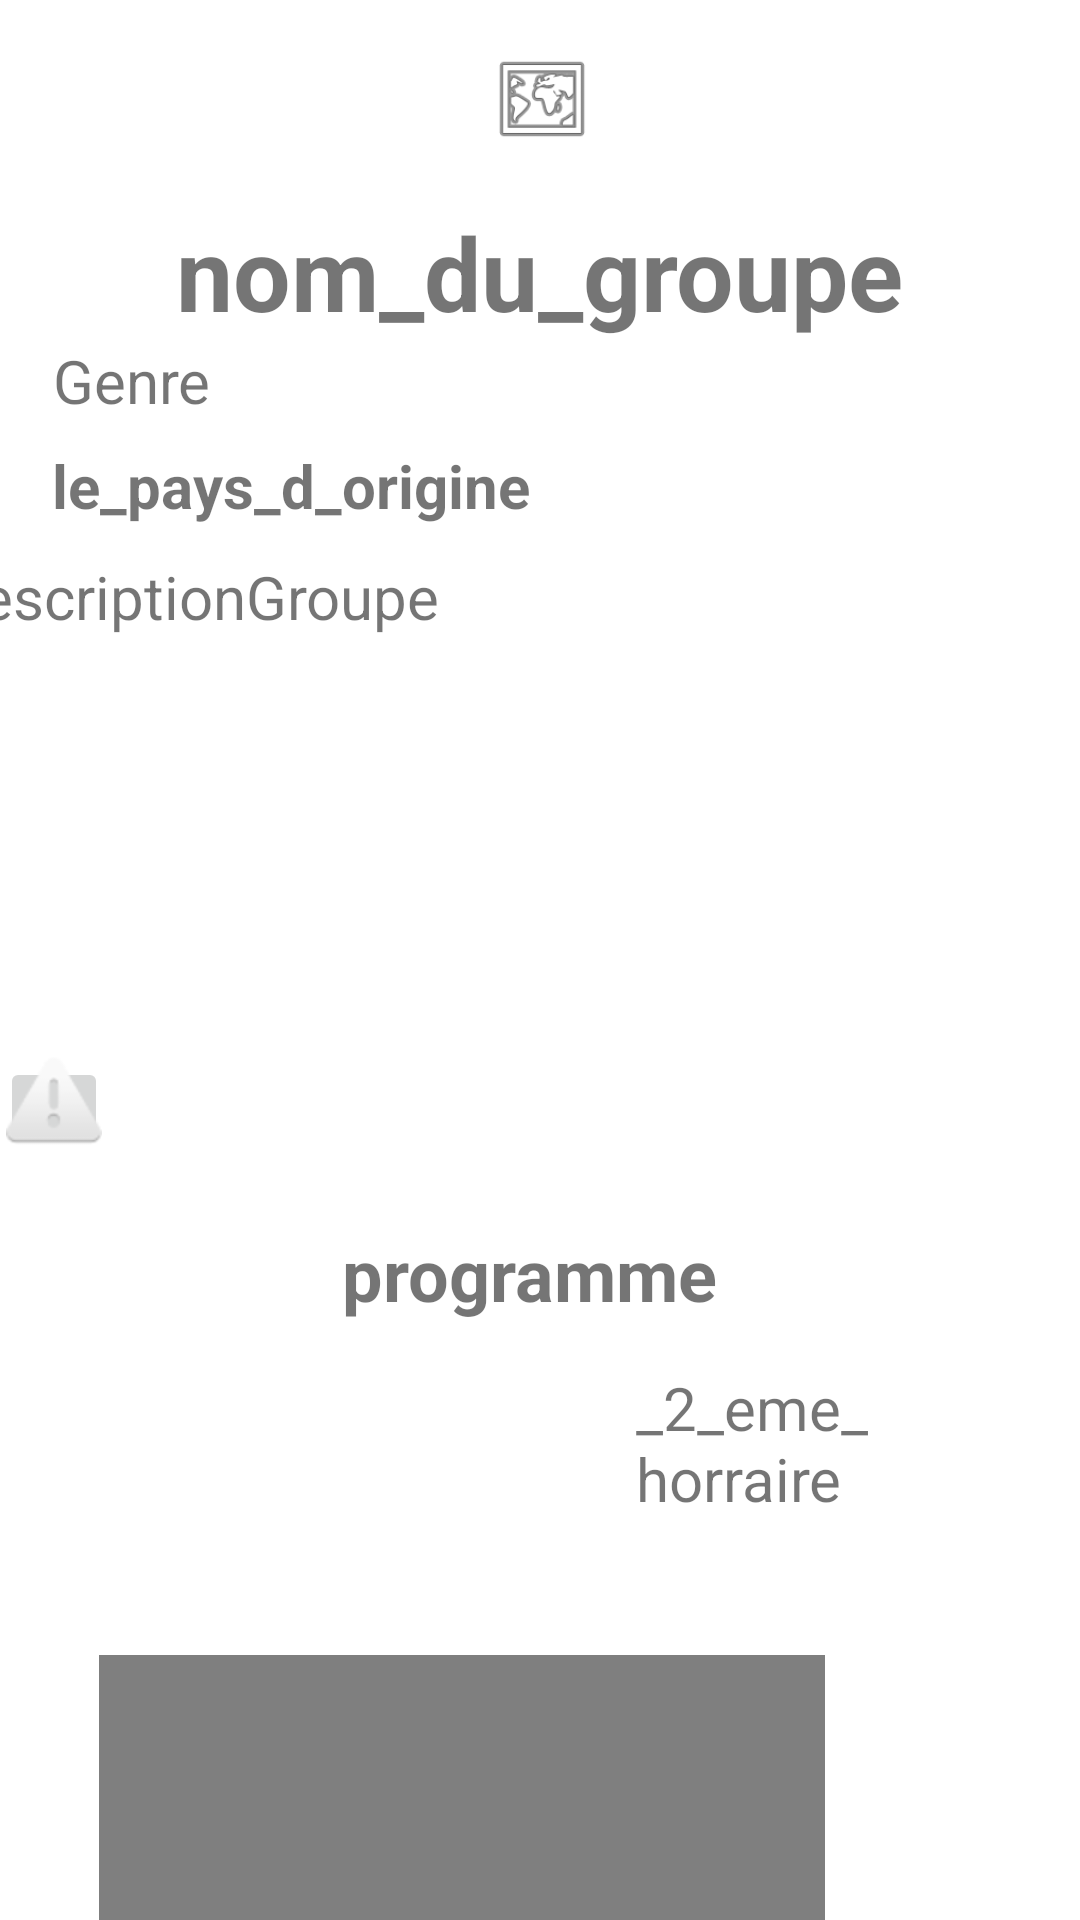

Write the Android layout XML for this screen, with the resource values it uses.
<!-- AndroidManifest.xml: application theme Theme.FIMUDROID -->
<!-- res/layout/fragment_artiste_details.xml -->
<?xml version="1.0" encoding="utf-8"?>
<androidx.constraintlayout.widget.ConstraintLayout xmlns:android="http://schemas.android.com/apk/res/android"
    xmlns:app="http://schemas.android.com/apk/res-auto"
    xmlns:tools="http://schemas.android.com/tools"
    android:layout_width="match_parent"
    android:layout_height="wrap_content"
    tools:context=".activities.ArtisteDetailsFragment">

    <TextView
        android:id="@+id/nomGroupe"
        android:layout_width="wrap_content"
        android:layout_height="wrap_content"
        android:layout_marginTop="68dp"
        android:text="nom_du_groupe"
        android:textSize="34sp"
        android:textStyle="bold"
        app:layout_constraintBottom_toTopOf="@+id/textView5"
        app:layout_constraintEnd_toEndOf="parent"
        app:layout_constraintStart_toStartOf="parent"
        app:layout_constraintTop_toTopOf="parent" />

    <TextView
        android:id="@+id/textView5"
        android:layout_width="wrap_content"
        android:layout_height="wrap_content"
        android:layout_marginBottom="8dp"
        android:text="Genre"
        android:textSize="20sp"
        app:layout_constraintBottom_toTopOf="@+id/textView6"
        app:layout_constraintEnd_toEndOf="parent"
        app:layout_constraintHorizontal_bias="0.057"
        app:layout_constraintStart_toStartOf="parent"
        app:layout_constraintTop_toBottomOf="@+id/nomGroupe" />

    <TextView
        android:id="@+id/textView6"
        android:layout_width="wrap_content"
        android:layout_height="wrap_content"
        android:layout_marginStart="1dp"
        android:layout_marginTop="8dp"
        android:text="le_pays_d_origine"
        android:textAlignment="viewStart"
        android:textSize="20sp"
        android:textStyle="bold"
        app:layout_constraintEnd_toEndOf="parent"
        app:layout_constraintHorizontal_bias="0.082"
        app:layout_constraintStart_toStartOf="parent"
        app:layout_constraintTop_toBottomOf="@+id/textView5" />

    <TextView
        android:id="@+id/textView7"
        android:layout_width="388dp"
        android:layout_height="155dp"
        android:layout_marginTop="10dp"
        android:text="descriptionGroupe"
        android:textAlignment="viewStart"
        android:textSize="20sp"
        app:layout_constraintEnd_toEndOf="parent"
        app:layout_constraintHorizontal_bias="0.652"
        app:layout_constraintStart_toStartOf="parent"
        app:layout_constraintTop_toBottomOf="@+id/textView6" />

    <ImageButton
        android:id="@+id/imageButton"
        android:layout_width="wrap_content"
        android:layout_height="wrap_content"
        android:layout_marginStart="163dp"
        android:layout_marginEnd="16dp"
        android:layout_marginBottom="54dp"
        android:contentDescription="addfav"
        android:src="@android:drawable/btn_star_big_on"
        app:layout_constraintBottom_toTopOf="@+id/textView7"
        app:layout_constraintEnd_toEndOf="parent"
        app:layout_constraintHorizontal_bias="0.0"
        app:layout_constraintStart_toEndOf="@+id/nomGroupe"
        app:layout_constraintTop_toTopOf="parent"
        app:layout_constraintVertical_bias="1.0" />

    <ImageButton
        android:id="@+id/lienButton1"
        android:layout_width="40dp"
        android:layout_height="31dp"
        android:layout_marginStart="16dp"
        android:layout_marginTop="12dp"
        android:layout_marginEnd="362dp"
        android:contentDescription="link1"
        android:contextClickable="false"
        android:src="@android:drawable/ic_dialog_alert"
        app:layout_constraintEnd_toEndOf="parent"
        app:layout_constraintStart_toStartOf="parent"
        app:layout_constraintTop_toBottomOf="@+id/textView7"
        tools:ignore="TouchTargetSizeCheck" />

    <ImageButton
        android:id="@+id/imageButton3"
        android:layout_width="36dp"
        android:layout_height="31dp"
        android:layout_marginStart="18dp"
        android:layout_marginTop="12dp"
        android:layout_marginEnd="308dp"
        android:contentDescription="link2"
        android:src="@android:drawable/ic_dialog_alert"
        app:layout_constraintEnd_toEndOf="parent"
        app:layout_constraintStart_toEndOf="@+id/lienButton1"
        app:layout_constraintTop_toBottomOf="@+id/textView7"
        tools:ignore="TouchTargetSizeCheck" />

    <TextView
        android:id="@+id/textView"
        android:layout_width="wrap_content"
        android:layout_height="wrap_content"
        android:layout_marginStart="121dp"
        android:layout_marginTop="68dp"
        android:layout_marginEnd="121dp"
        android:text="programme"
        android:textAlignment="viewStart"
        android:textAllCaps="false"
        android:textSize="24sp"
        android:textStyle="bold"
        app:layout_constraintEnd_toEndOf="parent"
        app:layout_constraintHorizontal_bias="1.0"
        app:layout_constraintStart_toStartOf="parent"
        app:layout_constraintTop_toBottomOf="@+id/textView7"
        tools:text="Programmation" />

    <VideoView
        android:id="@+id/videoView3"
        android:layout_width="242dp"
        android:layout_height="146dp"
        android:layout_marginStart="85dp"
        android:layout_marginTop="22dp"
        android:layout_marginEnd="85dp"
        android:contextClickable="false"
        app:layout_constraintEnd_toEndOf="parent"
        app:layout_constraintHorizontal_bias="1.0"
        app:layout_constraintStart_toStartOf="parent"
        app:layout_constraintTop_toBottomOf="@+id/horrairePassage" />

    <ImageView
        android:id="@+id/imageView"
        android:layout_width="405dp"
        android:layout_height="34dp"
        android:layout_marginTop="16dp"
        android:layout_marginBottom="18dp"
        android:contentDescription="logo_du_groupe"
        android:src="@android:drawable/ic_menu_mapmode"
        app:layout_constraintBottom_toTopOf="@+id/nomGroupe"
        app:layout_constraintEnd_toEndOf="parent"
        app:layout_constraintStart_toStartOf="parent"
        app:layout_constraintTop_toTopOf="parent" />

    <TextView
        android:id="@+id/horrairePassage"
        android:layout_width="76dp"
        android:layout_height="74dp"
        android:layout_marginStart="69dp"
        android:layout_marginTop="14dp"
        android:layout_marginEnd="121dp"
        android:layout_marginBottom="22dp"
        android:textSize="20sp"
        app:layout_constraintBottom_toTopOf="@+id/videoView3"
        app:layout_constraintEnd_toStartOf="@+id/secondeHorraire"
        app:layout_constraintStart_toStartOf="parent"
        app:layout_constraintTop_toBottomOf="@+id/textView"
        tools:text="horraire de passage" />

    <TextView
        android:id="@+id/secondeHorraire"
        android:layout_width="79dp"
        android:layout_height="74dp"
        android:layout_marginTop="15dp"
        android:layout_marginEnd="69dp"
        android:layout_marginBottom="22dp"
        android:text="_2_eme_horraire"
        android:textSize="20sp"
        app:layout_constraintBottom_toTopOf="@+id/videoView3"
        app:layout_constraintEnd_toEndOf="parent"
        app:layout_constraintTop_toBottomOf="@+id/textView" />
</androidx.constraintlayout.widget.ConstraintLayout>
<!-- resources referenced by this layout -->
<resources>
  <style name="Theme.FIMUDROID" parent="Theme.MaterialComponents.DayNight.DarkActionBar">
          
          <item name="colorPrimary">@color/purple_500</item>
          <item name="colorPrimaryVariant">@color/purple_700</item>
          <item name="colorOnPrimary">@color/white</item>
          
          <item name="colorSecondary">@color/teal_200</item>
          <item name="colorSecondaryVariant">@color/teal_700</item>
          <item name="colorOnSecondary">@color/black</item>
          
          <item name="android:statusBarColor">?attr/colorPrimaryVariant</item>
          
      </style>
  <color name="purple_500">#FF6200EE</color>
  <color name="purple_700">#FF3700B3</color>
  <color name="white">#FFFFFFFF</color>
  <color name="teal_200">#FF03DAC5</color>
  <color name="teal_700">#FF018786</color>
  <color name="black">#FF000000</color>
</resources>
